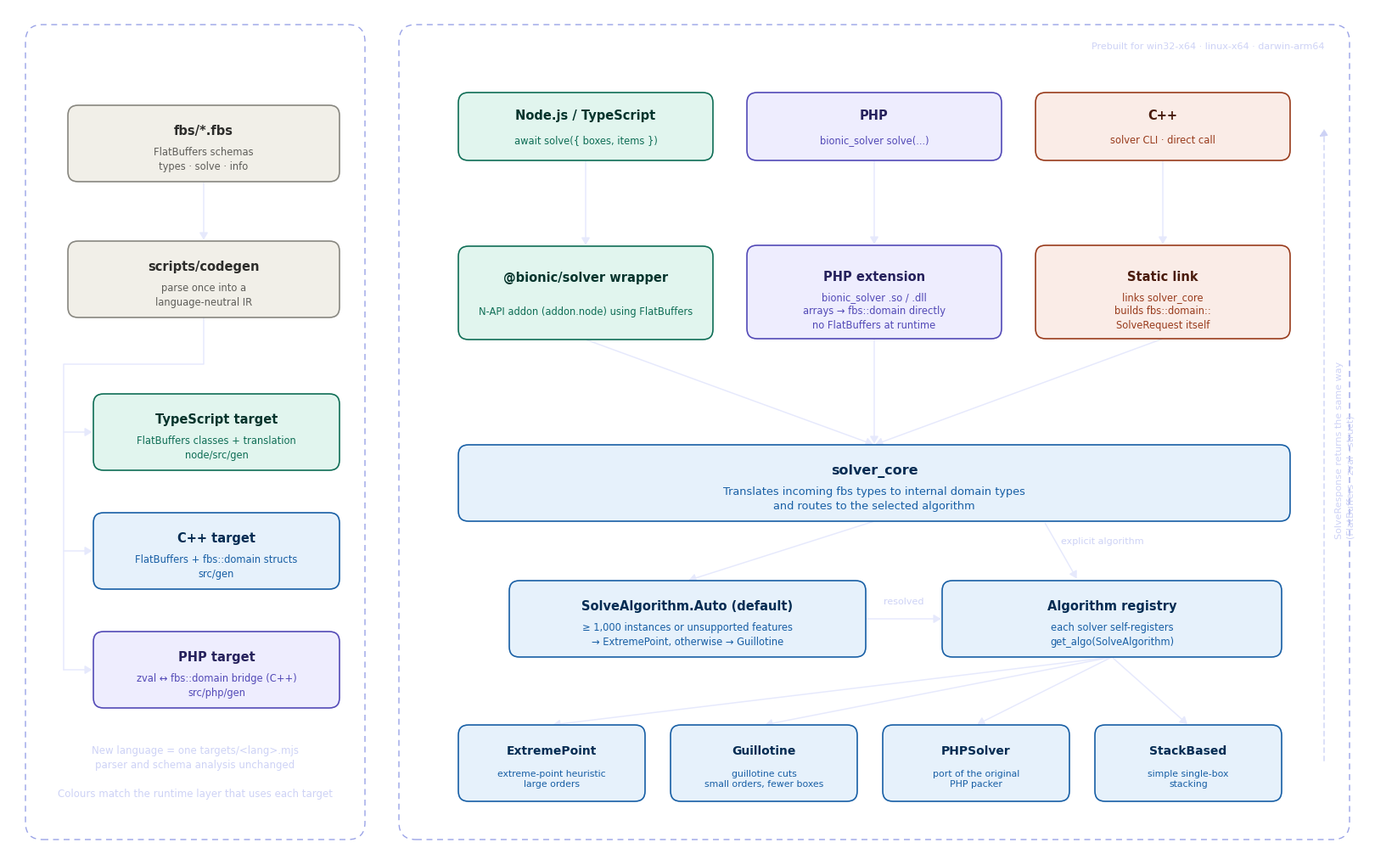

Recreate this plot in Python. (Note: this script raises an exception after producing the figure.)
# /// script
# requires-python = ">=3.12"
# dependencies = ["matplotlib>=3.9"]
# ///
"""Render the solver architecture flowchart: uv run docs/diagrams/architecture.py"""

from pathlib import Path

import matplotlib

matplotlib.use("Agg")
import matplotlib.pyplot as plt
from matplotlib.patches import FancyArrowPatch, FancyBboxPatch

# Ramp stops: (fill, stroke, title, subtitle)
GRAY = ("#F1EFE8", "#888780", "#2C2C2A", "#5F5E5A")
TEAL = ("#E1F5EE", "#0F6E56", "#04342C", "#0F6E56")
PURPLE = ("#EEEDFE", "#534AB7", "#26215C", "#534AB7")
CORAL = ("#FAECE7", "#993C1D", "#4A1B0C", "#993C1D")
BLUE = ("#E6F1FB", "#185FA5", "#042C53", "#185FA5")
# Drawn straight onto the slide background (#2433A5), so everything off-box is light
INK, MUTED, LINE, FRAME = "#FFFFFF", "#CDD2F5", "#E6E9FC", "#9AA3E6"

plt.rcParams["font.family"] = ["Segoe UI", "DejaVu Sans"]

fig, ax = plt.subplots(figsize=(16, 10), dpi=200)
ax.set_xlim(0, 160)
ax.set_ylim(0, 100)
ax.set_aspect("equal")
ax.axis("off")
fig.patch.set_alpha(0)
fig.subplots_adjust(0, 0, 1, 1)


def box(cx, cy, w, h, title, sub="", ramp=GRAY, size=10.5):
    ax.add_patch(
        FancyBboxPatch(
            (cx - w / 2, cy - h / 2),
            w,
            h,
            boxstyle="round,pad=0,rounding_size=1.2",
            facecolor=ramp[0],
            edgecolor=ramp[1],
            linewidth=1.2,
            zorder=2,
        )
    )
    if sub:
        ax.text(
            cx,
            cy + h * 0.17,
            title,
            ha="center",
            va="center",
            fontsize=size,
            fontweight="semibold",
            color=ramp[2],
            zorder=3,
        )
        ax.text(
            cx,
            cy - h * 0.2,
            sub,
            ha="center",
            va="center",
            fontsize=size - 2.2,
            color=ramp[3],
            zorder=3,
            linespacing=1.35,
        )
    else:
        ax.text(
            cx,
            cy,
            title,
            ha="center",
            va="center",
            fontsize=size,
            fontweight="semibold",
            color=ramp[2],
            zorder=3,
        )
    return {"cx": cx, "cy": cy, "w": w, "h": h}


def arrow(
    a,
    b,
    label="",
    dashed=False,
    color=LINE,
    start="bottom",
    end="top",
    rad=0.0,
    label_dx=1.0,
):
    def anchor(n, side):
        return {
            "top": (n["cx"], n["cy"] + n["h"] / 2),
            "bottom": (n["cx"], n["cy"] - n["h"] / 2),
            "left": (n["cx"] - n["w"] / 2, n["cy"]),
            "right": (n["cx"] + n["w"] / 2, n["cy"]),
        }[side]

    p, q = anchor(a, start), anchor(b, end)
    ax.add_patch(
        FancyArrowPatch(
            p,
            q,
            arrowstyle="-|>,head_length=5,head_width=3",
            connectionstyle=f"arc3,rad={rad}",
            color=color,
            linewidth=1.1,
            linestyle=(0, (4, 3)) if dashed else "-",
            zorder=1,
            shrinkA=1,
            shrinkB=1,
        )
    )
    if label:
        ax.text(
            (p[0] + q[0]) / 2 + label_dx,
            (p[1] + q[1]) / 2,
            label,
            fontsize=8,
            color=MUTED,
            ha="left",
            va="center",
        )


def region(x, y, w, h, label):
    ax.add_patch(
        FancyBboxPatch(
            (x, y),
            w,
            h,
            boxstyle="round,pad=0,rounding_size=2",
            facecolor="none",
            edgecolor=FRAME,
            linewidth=1,
            linestyle=(0, (5, 4)),
            zorder=0,
        )
    )
    ax.text(
        x + 2,
        y + h - 2.5,
        label,
        fontsize=11,
        fontweight="semibold",
        color=INK,
        va="center",
    )


# Build time: one schema, generated bindings
region(2, 2, 40, 96, "Build time · one schema")
schema = box(23, 84, 32, 9, "fbs/*.fbs", "FlatBuffers schemas\ntypes · solve · info")
codegen = box(
    23, 68, 32, 9, "scripts/codegen", "parse once into a\nlanguage-neutral IR"
)
ts_gen = box(
    24.5,
    50,
    29,
    9,
    "TypeScript target",
    "FlatBuffers classes + translation\nnode/src/gen",
    TEAL,
)
cpp_gen = box(
    24.5, 36, 29, 9, "C++ target", "FlatBuffers + fbs::domain structs\nsrc/gen", BLUE
)
php_gen = box(
    24.5,
    22,
    29,
    9,
    "PHP target",
    "zval ↔ fbs::domain bridge (C++)\nsrc/php/gen",
    PURPLE,
)
arrow(schema, codegen)
# One trunk out of codegen, one branch per language target
SPINE = 6.5
ax.plot(
    [23, 23, SPINE, SPINE],
    [63.5, 58, 58, 22],
    color=LINE,
    linewidth=1.1,
    zorder=1,
    solid_capstyle="round",
)
for target in (ts_gen, cpp_gen, php_gen):
    ax.add_patch(
        FancyArrowPatch(
            (SPINE, target["cy"]),
            (target["cx"] - target["w"] / 2, target["cy"]),
            arrowstyle="-|>,head_length=5,head_width=3",
            color=LINE,
            linewidth=1.1,
            zorder=1,
            shrinkA=0,
            shrinkB=1,
        )
    )
ax.text(
    22,
    10,
    "New language = one targets/<lang>.mjs\nparser and schema analysis unchanged\n\nColours match the runtime layer that uses each target",
    ha="center",
    va="center",
    fontsize=8.5,
    color=MUTED,
    linespacing=1.4,
)

# Runtime: three languages into one engine
region(46, 2, 112, 96, "Runtime · three languages, one engine")
L1, L2, L3 = 68, 102, 136
node_app = box(
    L1, 86, 30, 8, "Node.js / TypeScript", "await solve({ boxes, items })", TEAL
)

php_app = box(L2, 86, 30, 8, "PHP", "bionic_solver solve(...)", PURPLE)

cpp_app = box(L3, 86, 30, 8, "C++", "solver CLI · direct call", CORAL)

node_addon = box(
    L1,
    66.4,
    30,
    11,
    "@bionic/solver wrapper",
    "N-API addon (addon.node) using FlatBuffers",
    TEAL,
)

php_ext = box(
    L2,
    66.5,
    30,
    11,
    "PHP extension",
    "bionic_solver .so / .dll\narrays → fbs::domain directly\nno FlatBuffers at runtime",
    PURPLE,
)

cpp_link = box(
    L3,
    66.5,
    30,
    11,
    "Static link",
    "links solver_core\nbuilds fbs::domain::\nSolveRequest itself",
    CORAL,
)

core = box(
    L2,
    44,
    98,
    9,
    "solver_core",
    "Translates incoming fbs types to internal domain types\nand routes to the selected algorithm",
    BLUE,
    size=11.5,
)

arrow(node_app, node_addon)
arrow(node_addon, core, end="top")
arrow(php_app, php_ext)
arrow(php_ext, core)
arrow(cpp_app, cpp_link)
arrow(cpp_link, core, end="top")

auto = box(
    80,
    28,
    42,
    9,
    "SolveAlgorithm.Auto (default)",
    "≥ 1,000 instances or unsupported features\n→ ExtremePoint, otherwise → Guillotine",
    BLUE,
)
registry = box(
    130,
    28,
    40,
    9,
    "Algorithm registry",
    "each solver self-registers\nget_algo(SolveAlgorithm)",
    BLUE,
)
arrow(core, auto, start="bottom", end="top")
arrow(auto, registry, start="right", end="left")
ax.text(105.5, 29.6, "resolved", fontsize=8, color=MUTED, ha="center", va="bottom")
ax.text(
    124, 37.2, "explicit algorithm", fontsize=8, color=MUTED, ha="left", va="center"
)
ax.add_patch(
    FancyArrowPatch(
        (122, 39.5),
        (126, 32.5),
        arrowstyle="-|>,head_length=5,head_width=3",
        color=LINE,
        linewidth=1.1,
        zorder=1,
    )
)

algos = [
    ("ExtremePoint", "extreme-point heuristic\nlarge orders"),
    ("Guillotine", "guillotine cuts\nsmall orders, fewer boxes"),
    ("PHPSolver", "port of the original\nPHP packer"),
    ("StackBased", "simple single-box\nstacking"),
]
for i, (name, sub) in enumerate(algos):
    a = box(64 + i * 25, 11, 22, 9, name, sub, BLUE, size=10)
    arrow(registry, a, start="bottom", end="top")

# Return path
ax.add_patch(
    FancyArrowPatch(
        (155, 11),
        (155, 86),
        arrowstyle="-|>,head_length=5,head_width=3",
        connectionstyle="arc3,rad=0",
        color=MUTED,
        linewidth=1,
        linestyle=(0, (4, 3)),
        zorder=1,
    )
)
ax.text(
    156.3,
    48,
    "SolveResponse returns the same way\n(FlatBuffers · zval · struct)",
    rotation=90,
    fontsize=8,
    color=MUTED,
    ha="left",
    va="center",
    linespacing=1.4,
)

ax.text(
    155,
    95.5,
    "Prebuilt for win32-x64 · linux-x64 · darwin-arm64",
    fontsize=8,
    color=MUTED,
    ha="right",
    va="center",
)

out = Path(__file__).with_name("architecture.png")
fig.savefig(out, dpi=200, transparent=False)
print(f"wrote {out}")
